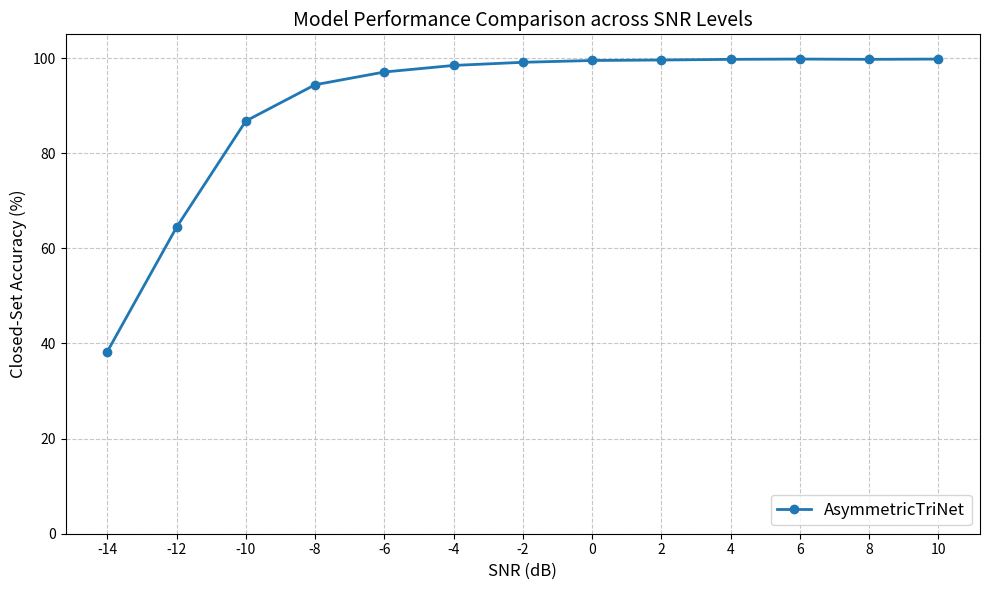

This chart was generated by the following Python code:
import matplotlib.pyplot as plt
import numpy as np


def plot_model_comparison():
    # Input Data
    snr_values = np.arange(-14, 12, 2)

    # Replace these with your actual extracted values
    results = {
        "AsymmetricTriNet": [0.3828, 0.6444, 0.8678, 0.9440, 0.9708, 0.9846, 0.9912, 0.9950, 0.9960, 0.9974, 0.9980, 0.9974, 0.9980],
        #"ResNet-18": [0.21, 0.30, 0.48, 0.61, 0.72, 0.81, 0.88, 0.91, 0.92, 0.92, 0.93, 0.93, 0.93],
        #"VGG-16": [0.18, 0.25, 0.40, 0.55, 0.68, 0.75, 0.82, 0.85, 0.86, 0.86, 0.87, 0.87, 0.87],
        #"DenseNet-121": [0.24, 0.35, 0.52, 0.66, 0.78, 0.86, 0.91, 0.94, 0.95, 0.95, 0.95, 0.96, 0.96]
    }

    plt.figure(figsize=(10, 6))
    markers = ['o', 's', '^', 'D']

    for (label, accs), marker in zip(results.items(), markers):
        # Convert to percentage
        plt.plot(snr_values, [a * 100 for a in accs], label=label,
                 marker=marker, linewidth=2, markersize=6)

    plt.grid(True, linestyle='--', alpha=0.7)
    plt.xlabel("SNR (dB)", fontsize=12)
    plt.ylabel("Closed-Set Accuracy (%)", fontsize=12)
    plt.title("Model Performance Comparison across SNR Levels", fontsize=14)
    plt.legend(loc="lower right", fontsize=12)
    plt.xticks(snr_values)
    plt.ylim(0, 105)

    plt.tight_layout()
    plt.savefig("closed_set_snr_comparison.png", dpi=300)
    plt.show()


if __name__ == "__main__":
    plot_model_comparison()
